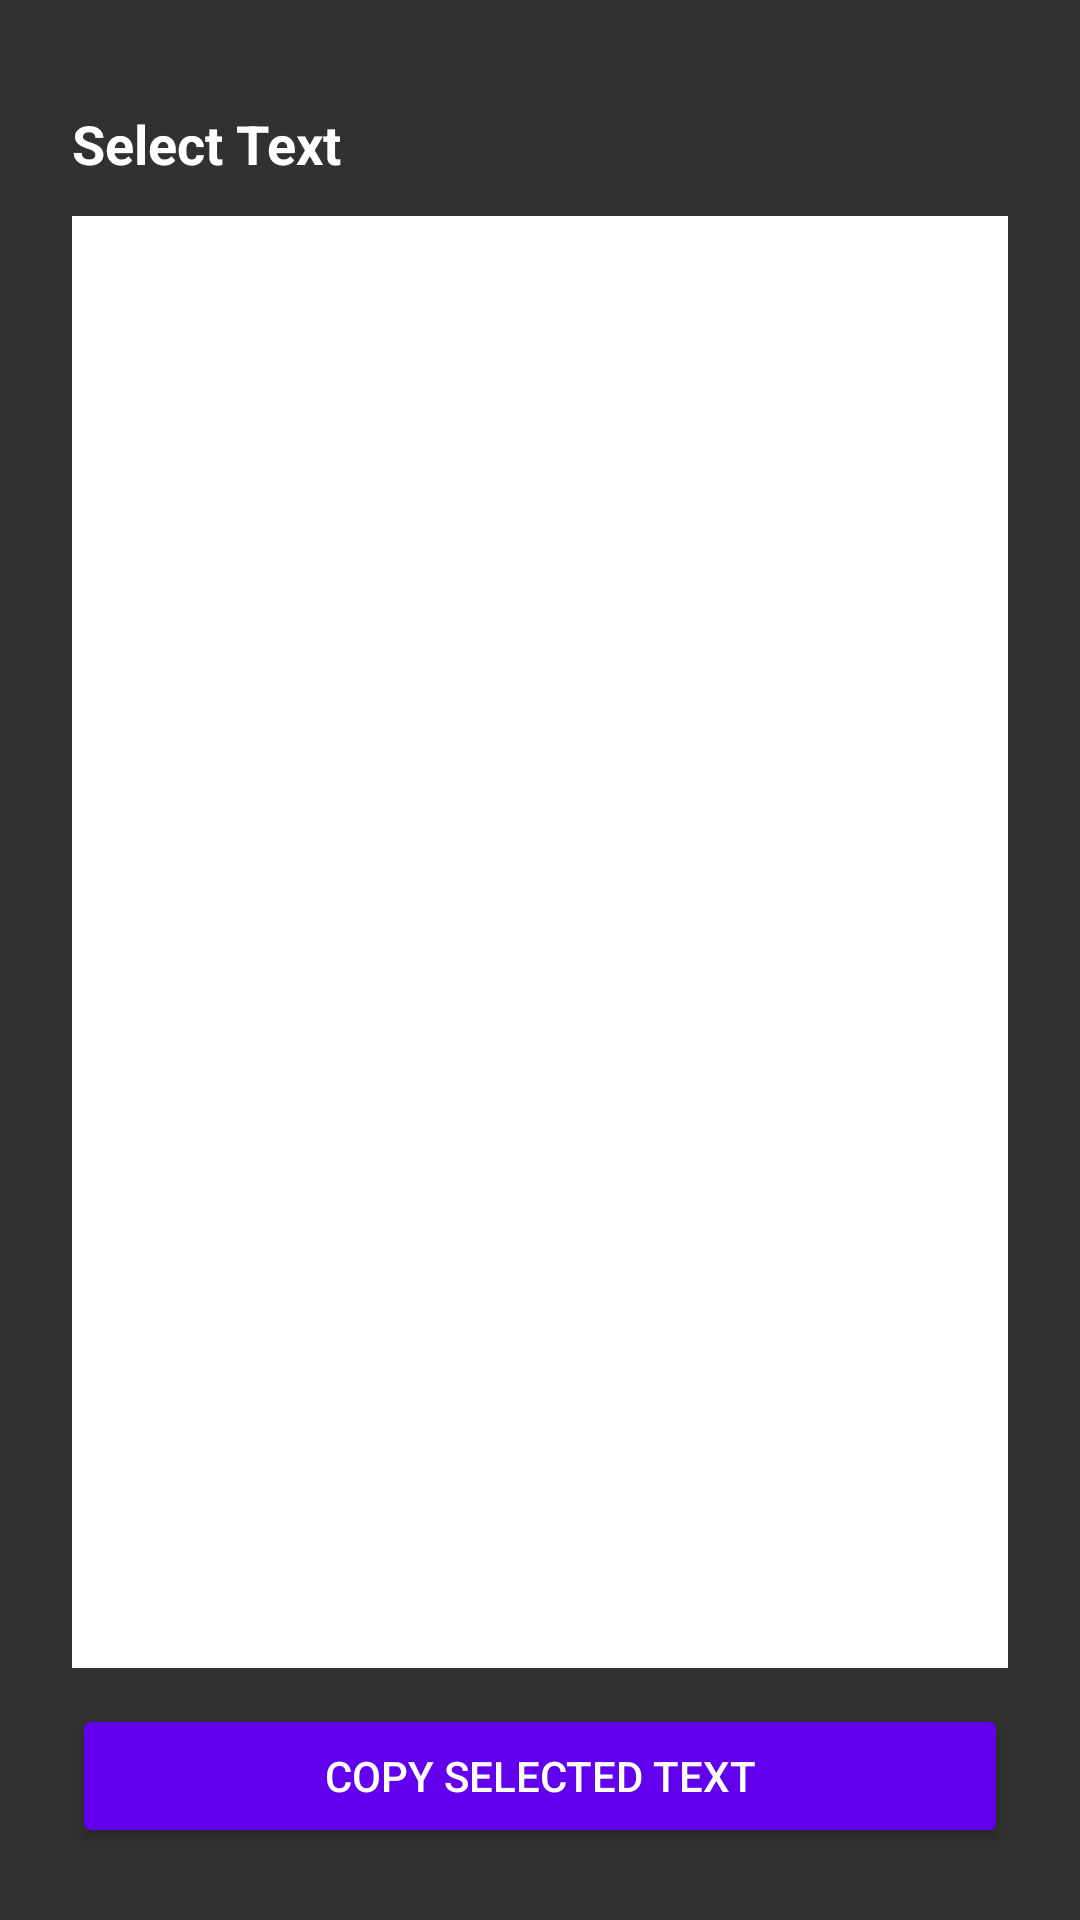

The Android layout XML behind this screen, and the referenced resources:
<!-- AndroidManifest.xml: application theme Theme.ScreenTextCopier -->
<!-- res/layout/text_selection_overlay.xml -->
<?xml version="1.0" encoding="utf-8"?>
<LinearLayout
    xmlns:android="http://schemas.android.com/apk/res/android"
    android:layout_width="match_parent"
    android:layout_height="match_parent"
    android:orientation="vertical"
    android:background="#CC000000"
    android:padding="24dp"
    android:gravity="center">

    
    <RelativeLayout
        android:layout_width="match_parent"
        android:layout_height="wrap_content"
        android:paddingBottom="12dp">

        <TextView
            android:layout_width="wrap_content"
            android:layout_height="wrap_content"
            android:text="@string/select_text_title"
            android:textSize="18sp"
            android:textStyle="bold"
            android:textColor="@android:color/white"
            android:layout_alignParentStart="true"
            android:layout_centerVertical="true" />

        <ImageButton
            android:id="@+id/btn_close_selection"
            android:layout_width="36dp"
            android:layout_height="36dp"
            android:src="@drawable/ic_close"
            android:background="?android:attr/selectableItemBackgroundBorderless"
            android:contentDescription="@string/close"
            android:layout_alignParentEnd="true"
            android:layout_centerVertical="true"
            android:padding="6dp" />

    </RelativeLayout>

    
    <ScrollView
        android:layout_width="match_parent"
        android:layout_height="0dp"
        android:layout_weight="1"
        android:background="@color/surface"
        android:padding="16dp">

        <TextView
            android:id="@+id/tv_selectable_text"
            android:layout_width="match_parent"
            android:layout_height="wrap_content"
            android:textIsSelectable="true"
            android:textSize="15sp"
            android:textColor="@color/on_surface"
            android:lineSpacingMultiplier="1.4" />

    </ScrollView>

    
    <Button
        android:id="@+id/btn_copy_selection"
        android:layout_width="match_parent"
        android:layout_height="48dp"
        android:text="@string/copy_selected"
        android:textColor="@color/on_primary"
        android:backgroundTint="@color/primary"
        android:layout_marginTop="12dp" />

</LinearLayout>
<!-- resources referenced by this layout -->
<resources>
  <color name="on_primary">#FFFFFFFF</color>
  <color name="on_surface">#FF1C1B1F</color>
  <color name="primary">#FF6200EE</color>
  <color name="surface">#FFFFFFFF</color>
  <string name="close">Close</string>
  <string name="copy_selected">Copy Selected Text</string>
  <string name="select_text_title">Select Text</string>
  <style name="Theme.ScreenTextCopier" parent="Theme.MaterialComponents.Light.NoActionBar">
          <item name="colorPrimary">@color/primary</item>
          <item name="colorPrimaryDark">@color/primary_dark</item>
          <item name="colorOnPrimary">@color/on_primary</item>
          <item name="android:colorBackground">@color/background</item>
          <item name="android:statusBarColor">@color/primary_dark</item>
      </style>
  <color name="primary_dark">#FF3700B3</color>
  <color name="background">#FFF5F5F5</color>
</resources>
